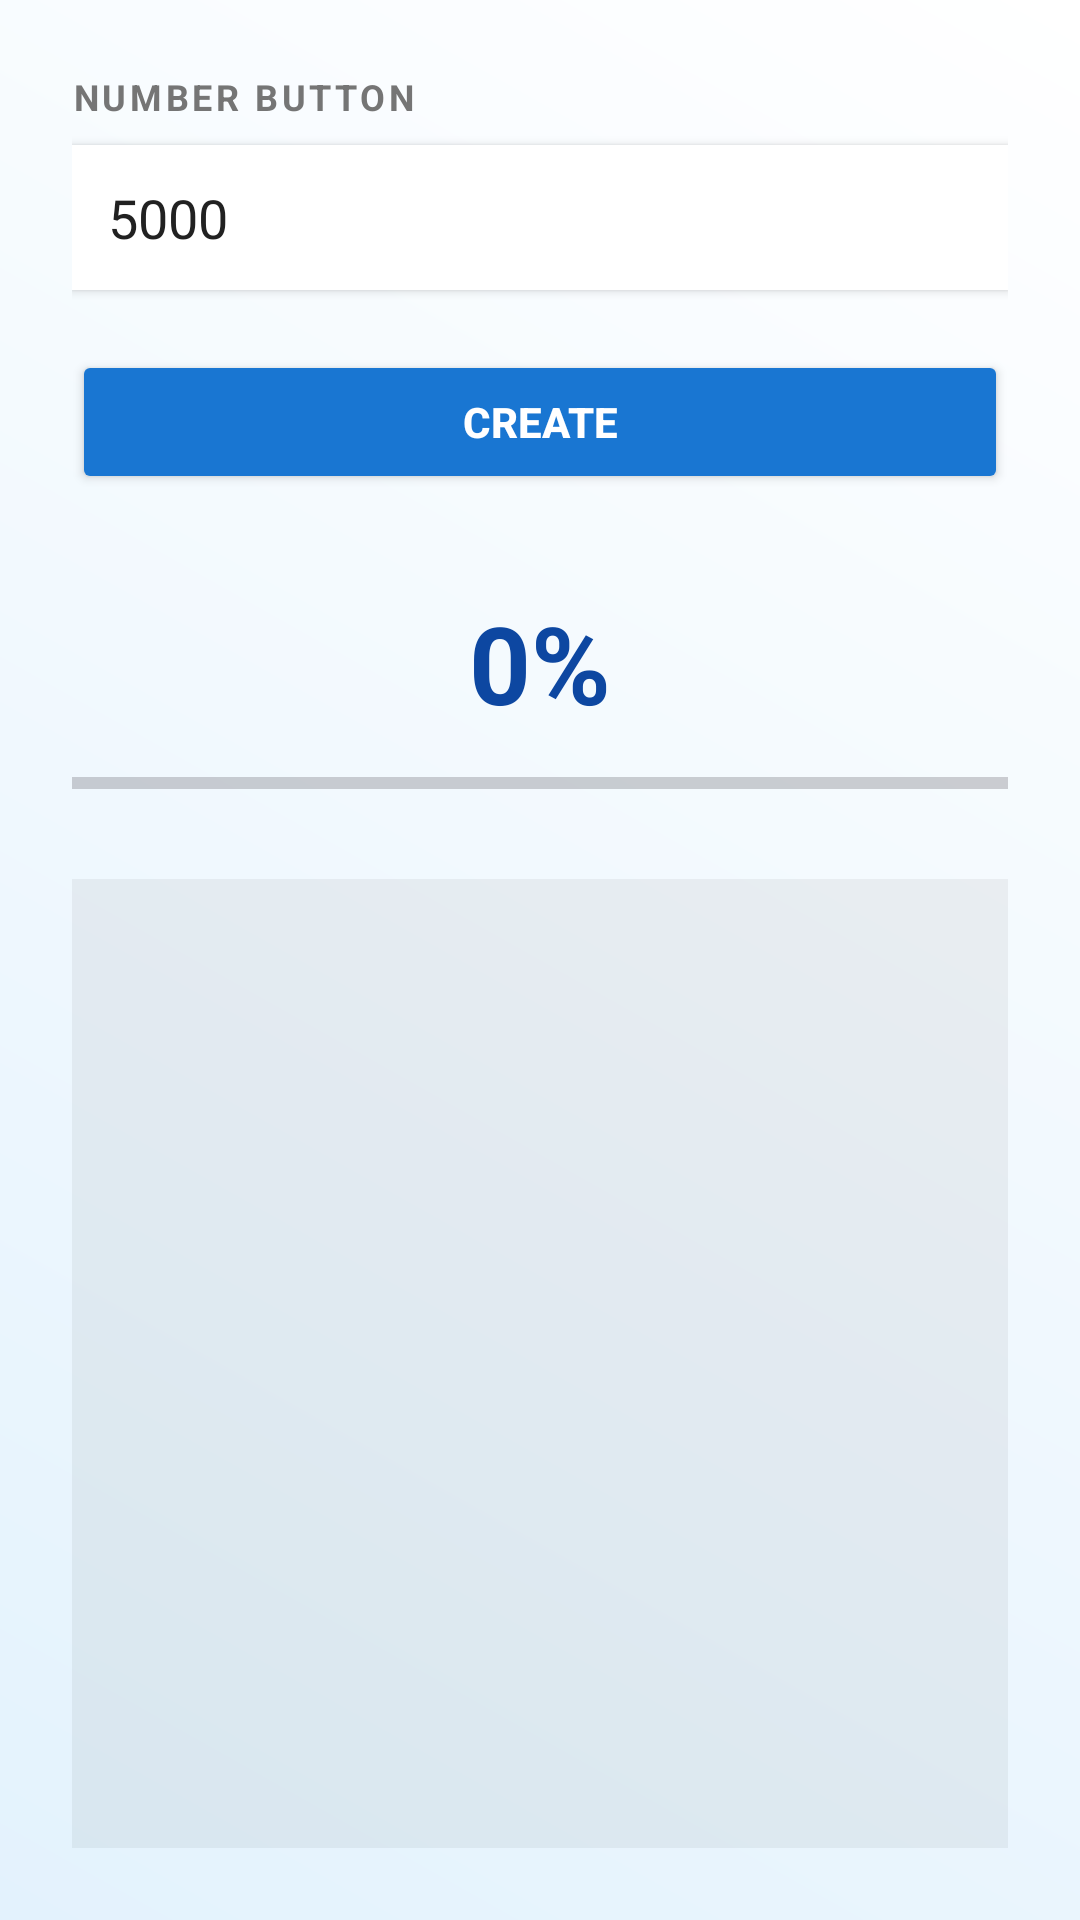

Android layout source for this screen:
<!-- AndroidManifest.xml: application theme Theme.K234112EApp -->
<!-- res/layout/activity_multi_threading.xml -->
<?xml version="1.0" encoding="utf-8"?>
<LinearLayout xmlns:android="http://schemas.android.com/apk/res/android"
    xmlns:app="http://schemas.android.com/apk/res-auto"
    xmlns:tools="http://schemas.android.com/tools"
    android:id="@+id/LinearLayout"
    android:layout_width="match_parent"
    android:layout_height="match_parent"
    android:orientation="vertical"
    android:padding="24dp"
    android:background="@drawable/bg_gradient"
    tools:context=".MultiThreadingActivity">

    <TextView
        android:id="@+id/textView4"
        android:layout_width="match_parent"
        android:layout_height="wrap_content"
        android:text="@string/str_number_button"
        android:textColor="@color/text_secondary"
        android:textStyle="bold"
        android:textSize="12sp"
        android:textAllCaps="true"
        android:letterSpacing="0.1" />

    <EditText
        android:id="@+id/edtNumberButton"
        android:layout_width="match_parent"
        android:layout_height="wrap_content"
        android:layout_marginTop="8dp"
        android:layout_marginBottom="20dp"
        android:background="@color/white"
        android:padding="12dp"
        android:elevation="2dp"
        android:ems="10"
        android:inputType="number"
        android:text="5000"
        android:textColor="@color/text_primary" />

    <Button
        android:id="@+id/btnCreateButton"
        android:layout_width="match_parent"
        android:layout_height="wrap_content"
        android:layout_marginBottom="32dp"
        android:backgroundTint="@color/primary_blue"
        android:onClick="processMultiThreading"
        android:padding="12dp"
        android:text="@string/str_create_button"
        android:textColor="@color/white"
        android:textStyle="bold" />

    <TextView
        android:id="@+id/txtPercent"
        android:layout_width="match_parent"
        android:layout_height="wrap_content"
        android:layout_marginBottom="8dp"
        android:text="0%"
        android:textAlignment="center"
        android:textColor="@color/primary_dark"
        android:textSize="36sp"
        android:textStyle="bold" />

    <ProgressBar
        android:id="@+id/progressBarPercent"
        style="?android:attr/progressBarStyleHorizontal"
        android:layout_width="match_parent"
        android:layout_height="wrap_content"
        android:layout_marginBottom="24dp"
        android:progressTint="@color/accent_color" />

    <ScrollView
        android:layout_width="match_parent"
        android:layout_height="match_parent"
        android:background="#0D000000"
        android:padding="8dp">

        <LinearLayout
            android:id="@+id/linearLayoutButton"
            android:layout_width="match_parent"
            android:layout_height="wrap_content"
            android:orientation="vertical" />
    </ScrollView>
</LinearLayout>
<!-- resources referenced by this layout -->
<resources>
  <color name="accent_color">#FF4081</color>
  <color name="primary_blue">#1976D2</color>
  <color name="primary_dark">#0D47A1</color>
  <color name="text_primary">#212121</color>
  <color name="text_secondary">#757575</color>
  <color name="white">#FFFFFFFF</color>
  <!-- drawable bg_gradient (drawable) -->
  <?xml version="1.0" encoding="utf-8"?>
  <shape xmlns:android="http://schemas.android.com/apk/res/android">
      <gradient
          android:startColor="#E3F2FD"
          android:endColor="#FFFFFF"
          android:angle="45"/>
  </shape>
  <string name="str_create_button">Create</string>
  <string name="str_number_button">Number Button</string>
  <style name="Theme.K234112EApp" parent="Base.Theme.K234112EApp" />
  <style name="Base.Theme.K234112EApp" parent="Theme.Material3.DayNight.NoActionBar">
          
          
      </style>
</resources>
